Run: headless pygame with SDL's dummy video driver; simulated clock (each Clock.tick advances the game by its frame time, no real sleeping); random seed 0; keys injected as events and as key.get_pressed() state; no mouse input.
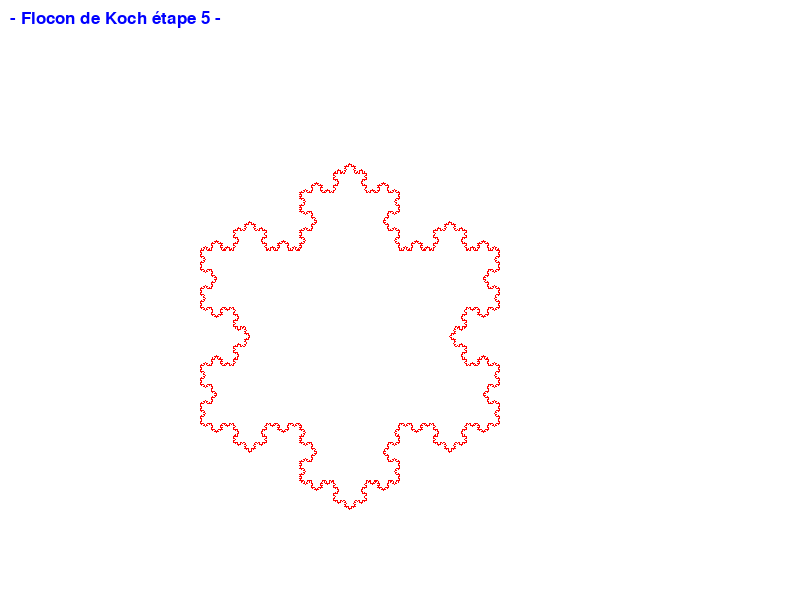
Frame 1 of 4 · flips 1–60 · no input
Frame 2 of 4 · flips 61–180 · tapped SPACE, RETURN · held RIGHT (→), D · screen unchanged from frame 1, image omitted
Frame 3 of 4 · flips 181–300 · held DOWN (↓), S · screen unchanged from frame 2, image omitted
Frame 4 of 4 · flips 301–420 · held LEFT (←), A, UP (↑), W · screen unchanged from frame 3, image omitted

The pygame program that drew these frames:

### Flocon de Koch avec Pygame

"""

Dessin d'un flocon de Koch avec PYGAME
    - fonctions forward / right / left non présentes -> à coder

Lorsqu'on accole trois courbes de Koch aux sommets d'un triangle équilatéral, on obtient une élégante figure à symétrie hexagonale dénommée flocon de Koch (ou île de Koch) - en anglais : Koch snowflake or Koch island.

"""

import pygame
import math

pygame.init()

# CONSTANTES
BLANC = (255,255,255)
NOIR = (0,0,0)
BLEU = (0,0,255)
ROUGE = (255,0,0)

LARGEUR = 800
HAUTEUR = 600

ETAPE = 5

# initialisation écran / horloge / titre
ecran=pygame.display.set_mode((LARGEUR,HAUTEUR),pygame.RESIZABLE)
pygame.display.set_caption("Flocon de Koch")

clock = pygame.time.Clock()

font = pygame.font.SysFont("Freesans", 26)

titre = font.render("- Flocon de Koch étape {} -".format(ETAPE), True, BLEU)

# fonctions
def dessiner_ligne(screen,x0,y0,x1,y1):
    pygame.draw.line(screen,ROUGE,(x0,y0),(x1,y1))

def forward(screen,longueur):
    global x,y,angle
    x0 = x
    y0 = y
    x1 = x0 + (longueur*math.cos(angle*math.pi/180))
    y1 = y0 + (longueur*math.sin(angle*math.pi/180))
    x = x1
    y = y1
    dessiner_ligne(screen,x0,y0,x1,y1)

def left(a):
    global angle
    angle-=a

def right(a):
    global angle
    angle+=a

""" RECHERCHE
def droite_Koch(screen,longueur):
    forward(screen,longueur)
    left(60)
    forward(screen,longueur)
    right(120)
    forward(screen,longueur)
    left(60)
    forward(screen,longueur)

def flocon_Koch_simple(screen,longueur):
    droite_Koch(screen,longueur)
    right(120)
    droite_Koch(screen,longueur)
    right(120)
    droite_Koch(screen,longueur)
"""

def koch(screen,n,longueur):
    if n <= 0:
        forward(screen,longueur)
    else:
        koch(screen,n-1,longueur/3)
        left(60)
        koch(screen,n-1,longueur/3)
        right(120)
        koch(screen,n-1,longueur/3)
        left(60)
        koch(screen,n-1,longueur/3)

def dessine_flocon_Koch(screen,n,longueur):
    koch(screen,n,longueur)
    right(120)
    koch(screen,n,longueur)
    right(120)
    koch(screen,n,longueur)

# PROGRAMME PRINCIPAL

continuer = True

while continuer:
    ecran.fill(BLANC)

    for event in pygame.event.get():
        # sortie du programme
        if event.type==pygame.QUIT:
            continuer=False
    x = 200
    y = 250
    angle = 0
    #dessiner_ligne(screen, 100,250,250,250)
    #droite_Koch(ecran,100)
    dessine_flocon_Koch(ecran,ETAPE,300)
    ecran.blit(titre,(10,10))
    pygame.display.flip()

    clock.tick(60)

pygame.quit()
